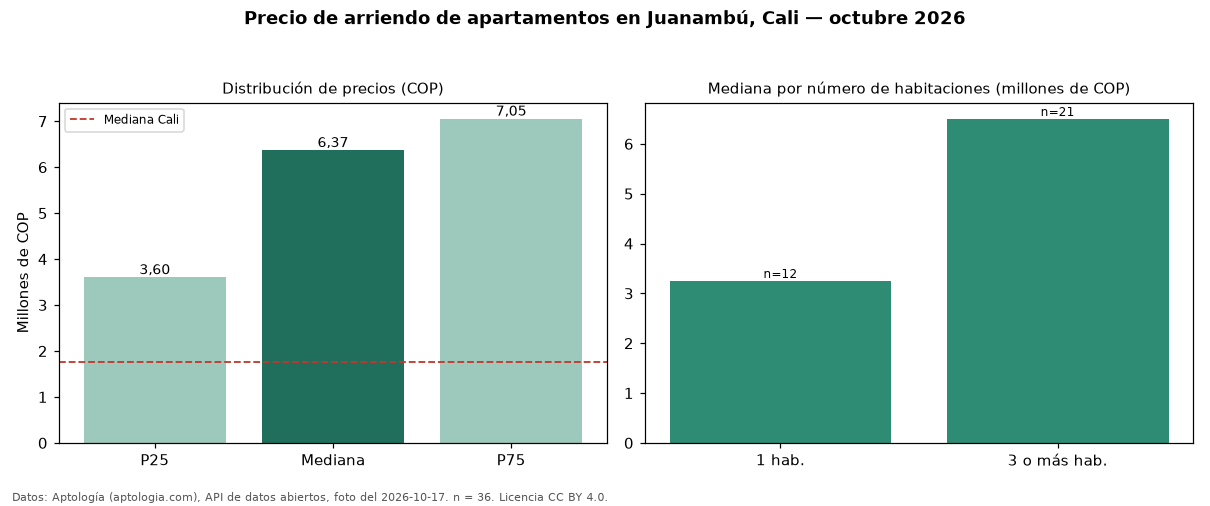

The data file committed next to this chart (first rows):
seccion, metrica, valor_cop, n
precio, p25, 3600000, 36
precio, mediana, 6366000, 36
precio, p75, 7050000, 36
precio, minimo, 1000000, 36
precio, maximo, 15200000, 36
parqueadero, avisos_con_parqueadero, 22, 36
parqueadero, mediana_con_parqueadero, 6500000, 22
habitaciones, 1, 3250000, 12
habitaciones, 3+, 6500000, 21
ciudad, mediana_ciudad, 1750000, 
fuente, fecha_foto, 2026-10-17, 
fuente, atribucion, https://www.aptologia.com/arriendo/cali/…, 
